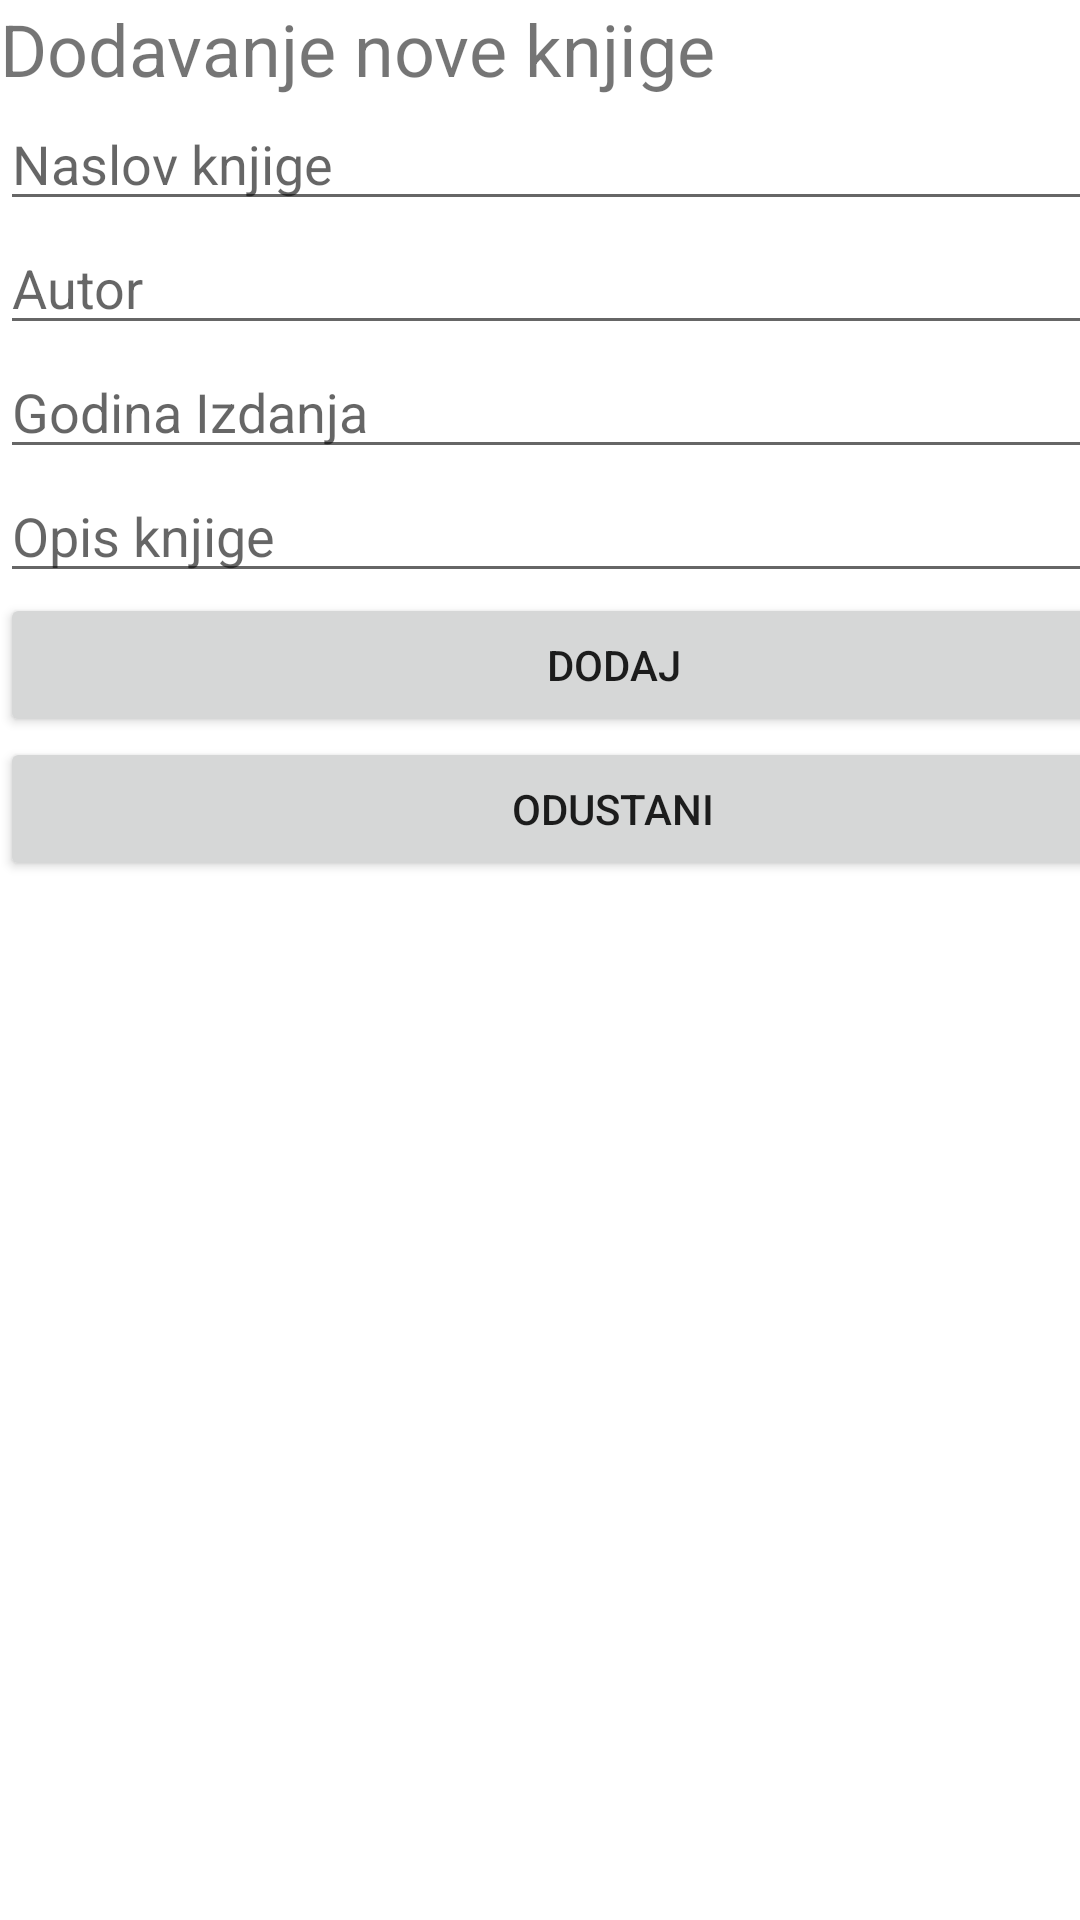

Here is an Android app screen rendered from its layout file. Give the layout XML and the strings, colors and styles it references.
<!-- AndroidManifest.xml: application theme Theme.BookifyMobile -->
<!-- res/layout/activity_dodaj_knjigu.xml -->
<?xml version="1.0" encoding="utf-8"?>
<androidx.constraintlayout.widget.ConstraintLayout xmlns:android="http://schemas.android.com/apk/res/android"
    xmlns:app="http://schemas.android.com/apk/res-auto"
    xmlns:tools="http://schemas.android.com/tools"
    android:id="@+id/main"
    android:layout_width="match_parent"
    android:layout_height="match_parent"
    tools:context=".DodajKnjiguActivity">

    <LinearLayout
        android:layout_width="409dp"
        android:layout_height="729dp"
        android:orientation="vertical"
        tools:layout_editor_absoluteX="1dp"
        tools:layout_editor_absoluteY="1dp">

        <TextView
            android:layout_width="match_parent"
            android:layout_height="wrap_content"
            android:text="Dodavanje nove knjige"
            android:textSize="24sp" />

        <EditText
            android:id="@+id/editTextText2"
            android:layout_width="match_parent"
            android:layout_height="wrap_content"
            android:ems="10"
            android:hint="Naslov knjige"
            android:inputType="text" />

        <EditText
            android:id="@+id/editTextText3"
            android:layout_width="match_parent"
            android:layout_height="wrap_content"
            android:ems="10"
            android:hint="Autor"
            android:inputType="text" />

        <EditText
            android:id="@+id/editTextNumber"
            android:layout_width="match_parent"
            android:layout_height="wrap_content"
            android:ems="10"
            android:hint="Godina Izdanja"
            android:inputType="number" />

        <EditText
            android:id="@+id/editTextText4"
            android:layout_width="match_parent"
            android:layout_height="wrap_content"
            android:ems="10"
            android:hint="Opis knjige"
            android:inputType="text" />

        <Button
            android:id="@+id/btnDodaj1"
            android:layout_width="match_parent"
            android:layout_height="wrap_content"
            android:text="Dodaj" />

        <Button
            android:id="@+id/btnOdustani"
            android:layout_width="match_parent"
            android:layout_height="wrap_content"
            android:text="Odustani" />

    </LinearLayout>
</androidx.constraintlayout.widget.ConstraintLayout>
<!-- resources referenced by this layout -->
<resources>
  <style name="Theme.BookifyMobile" parent="Theme.MaterialComponents.DayNight.DarkActionBar">
          
          <item name="colorPrimary">@color/purple_500</item>
          <item name="colorPrimaryVariant">@color/purple_700</item>
          <item name="colorOnPrimary">@color/white</item>
          
          <item name="colorSecondary">@color/teal_200</item>
          <item name="colorSecondaryVariant">@color/teal_700</item>
          <item name="colorOnSecondary">@color/black</item>
          
          <item name="android:statusBarColor">?attr/colorPrimaryVariant</item>
          
      </style>
  <!-- not gathered from this repository: default colours our renderer supplied (Android Studio template values) -->
  <color name="purple_500">#FF6200EE</color>
  <color name="purple_700">#FF3700B3</color>
  <color name="teal_200">#FF03DAC5</color>
  <color name="teal_700">#FF018786</color>
  <color name="black">#FF000000</color>
  <color name="white">#FFFFFFFF</color>
</resources>
